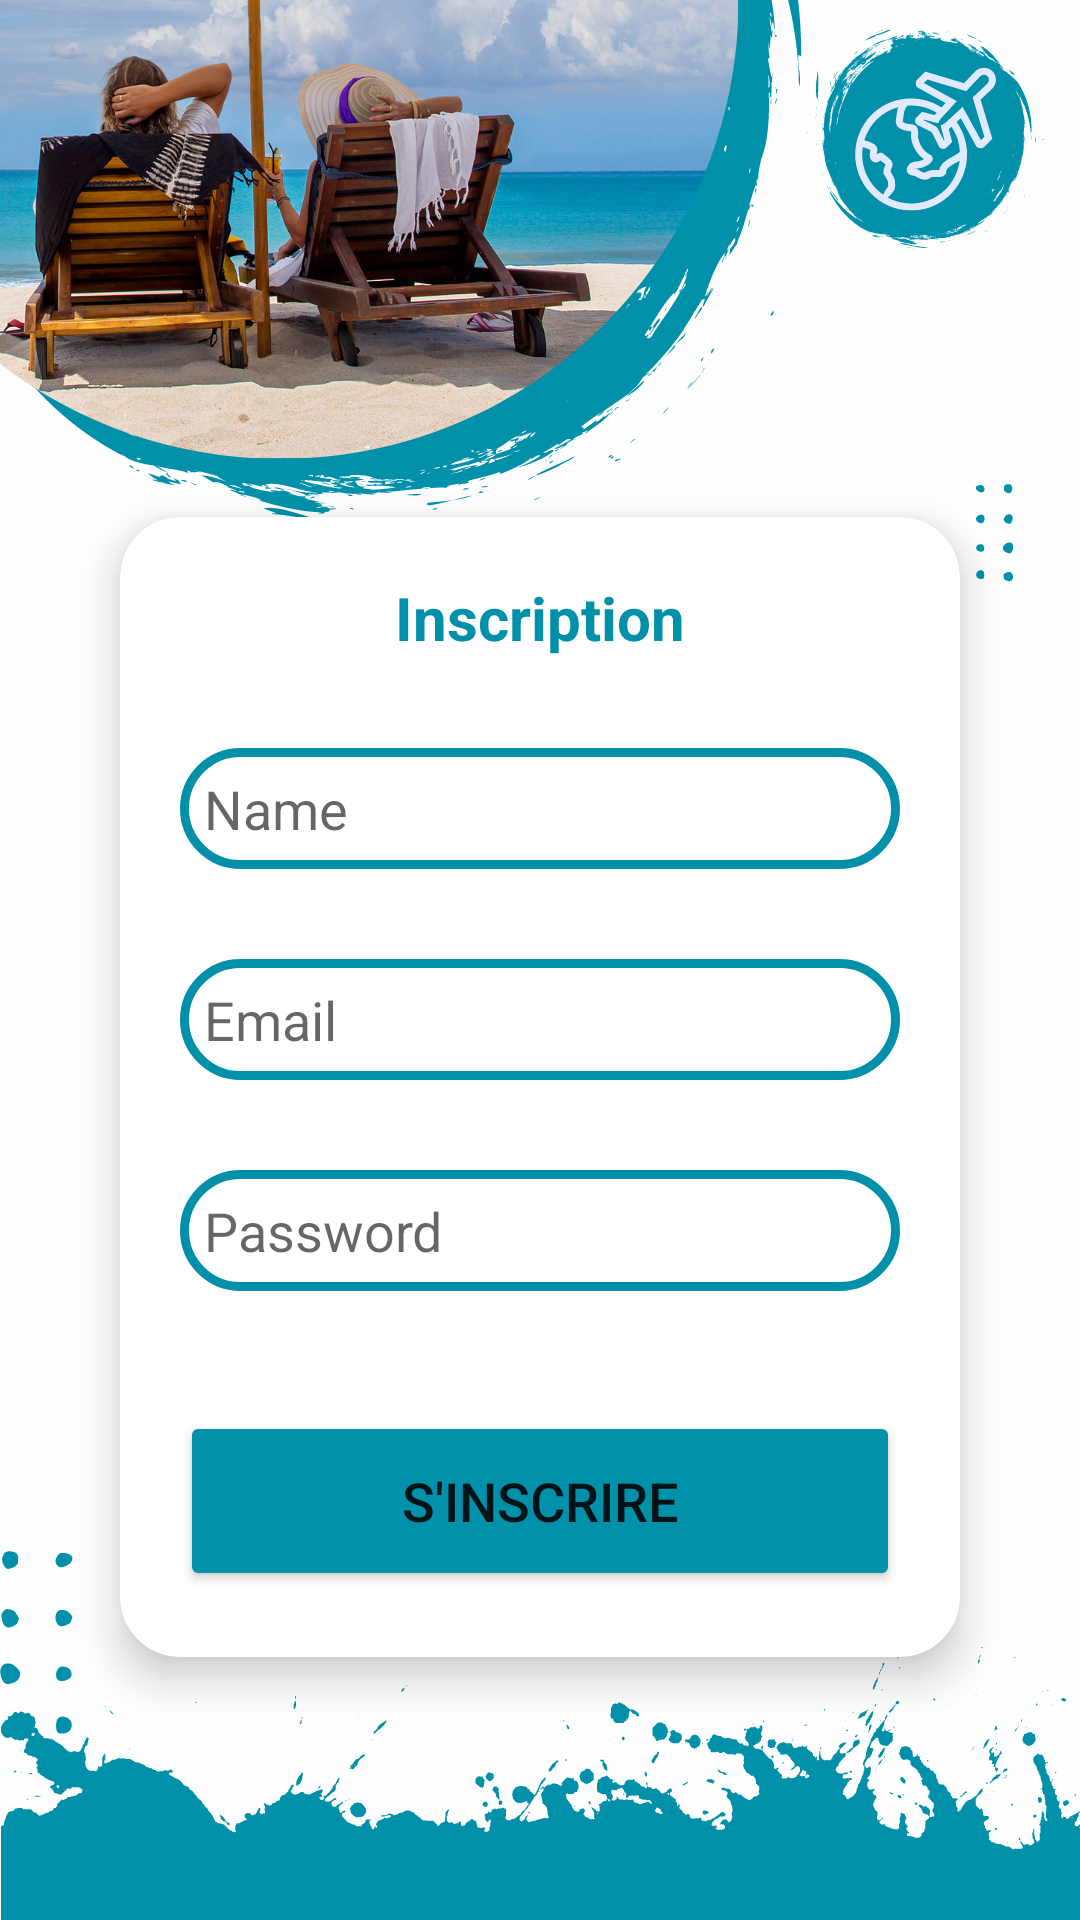

The Android layout XML behind this screen, and the referenced resources:
<!-- AndroidManifest.xml: application theme Theme.Travel -->
<!-- res/layout/fragment_inscription.xml -->
<?xml version="1.0" encoding="utf-8"?>
<FrameLayout xmlns:android="http://schemas.android.com/apk/res/android"
    xmlns:app="http://schemas.android.com/apk/res-auto"
    xmlns:tools="http://schemas.android.com/tools"
    android:layout_width="match_parent"
    android:layout_height="match_parent"
    tools:context=".view.ConnectionFragment">

    <LinearLayout
        android:layout_width="match_parent"
        android:layout_height="match_parent"
        android:orientation="vertical"
        android:gravity="center"
        android:background="@drawable/login">

        <androidx.cardview.widget.CardView
            android:layout_width="280dp"
            android:layout_height="380dp"
            android:layout_marginTop="85dp"
            android:background="@drawable/custom_edittext"
            app:cardCornerRadius="20dp"
            app:cardElevation="8dp">

            <LinearLayout
                android:layout_width="match_parent"
                android:layout_height="wrap_content"
                android:layout_gravity="center_horizontal"
                android:orientation="vertical"
                android:padding="20dp">

                <TextView
                    android:id="@+id/textView3"
                    android:layout_width="match_parent"
                    android:layout_height="wrap_content"
                    android:text="Inscription"
                    android:textAlignment="center"
                    android:textColor="@color/colorPrimary"
                    android:textSize="20sp"
                    android:textStyle="bold" />

                <EditText
                    android:id="@+id/txtNom"
                    android:layout_width="match_parent"
                    android:layout_height="wrap_content"
                    android:layout_marginTop="30dp"
                    android:background="@drawable/custom_edittext"
                    android:drawableLeft="@drawable/ic_baseline_person_24"
                    android:drawablePadding="8dp"
                    android:ems="10"
                    android:hint="Name"
                    android:inputType="textPersonName"
                    android:padding="8dp"
                    android:textColor="@color/black" />

                <EditText
                    android:id="@+id/txtEmail"
                    android:layout_width="match_parent"
                    android:layout_height="wrap_content"
                    android:layout_marginTop="30dp"
                    android:background="@drawable/custom_edittext"
                    android:drawableLeft="@drawable/ic_baseline_person_24"
                    android:drawablePadding="8dp"
                    android:ems="10"
                    android:hint="Email"
                    android:inputType="textPersonName"
                    android:padding="8dp"
                    android:textColor="@color/black" />

                <EditText
                    android:id="@+id/txtPassword"
                    android:layout_width="match_parent"
                    android:layout_height="wrap_content"
                    android:layout_marginTop="30dp"
                    android:background="@drawable/custom_edittext"
                    android:drawableLeft="@drawable/ic_baseline_lock_24"
                    android:drawablePadding="8dp"
                    android:ems="10"
                    android:hint="Password"
                    android:inputType="textPassword"
                    android:padding="8dp"
                    android:textColor="@color/black" />

                <Button
                    android:id="@+id/btnSignup"
                    android:layout_width="match_parent"
                    android:layout_height="60dp"
                    android:layout_marginTop="40dp"
                    android:backgroundTint="@color/colorPrimary"
                    android:text="S'inscrire"
                    android:textSize="18sp"
                    app:cornerRadius="20dp" />

            </LinearLayout>
        </androidx.cardview.widget.CardView>
    </LinearLayout>

</FrameLayout>
<!-- resources referenced by this layout -->
<resources>
  <color name="black">#FF000000</color>
  <color name="colorPrimary">#0190AA</color>
  <!-- drawable custom_edittext (drawable) -->
  <?xml version="1.0" encoding="utf-8"?>
  <shape xmlns:android="http://schemas.android.com/apk/res/android"
      android:shape="rectangle">
      <stroke
          android:width="3dp"
          android:color="@color/colorPrimary"
      />
      <corners
          android:radius="20dp"/>
  
  </shape>
  <!-- drawable login: png bitmap (drawable, 634439 bytes) -->
  <style name="Theme.Travel" parent="Theme.MaterialComponents.Light.NoActionBar">
          
          <item name="backgroundColor">@color/white</item>
  
          <item name="colorPrimary">@color/purple_500</item>
          <item name="colorPrimaryVariant">@color/purple_700</item>
          <item name="colorOnPrimary">@color/white</item>
          
          <item name="colorSecondary">@color/teal_200</item>
          <item name="colorSecondaryVariant">@color/teal_700</item>
          <item name="colorOnSecondary">@color/black</item>
          
          <item name="android:statusBarColor" tools:targetApi="l">
              ?attr/colorPrimaryVariant
          </item>
          
      </style>
  <color name="white">#FFFFFFFF</color>
  <color name="purple_500">#FF6200EE</color>
  <color name="purple_700">#FF3700B3</color>
  <color name="teal_200">#FF03DAC5</color>
  <color name="teal_700">#FF018786</color>
</resources>
